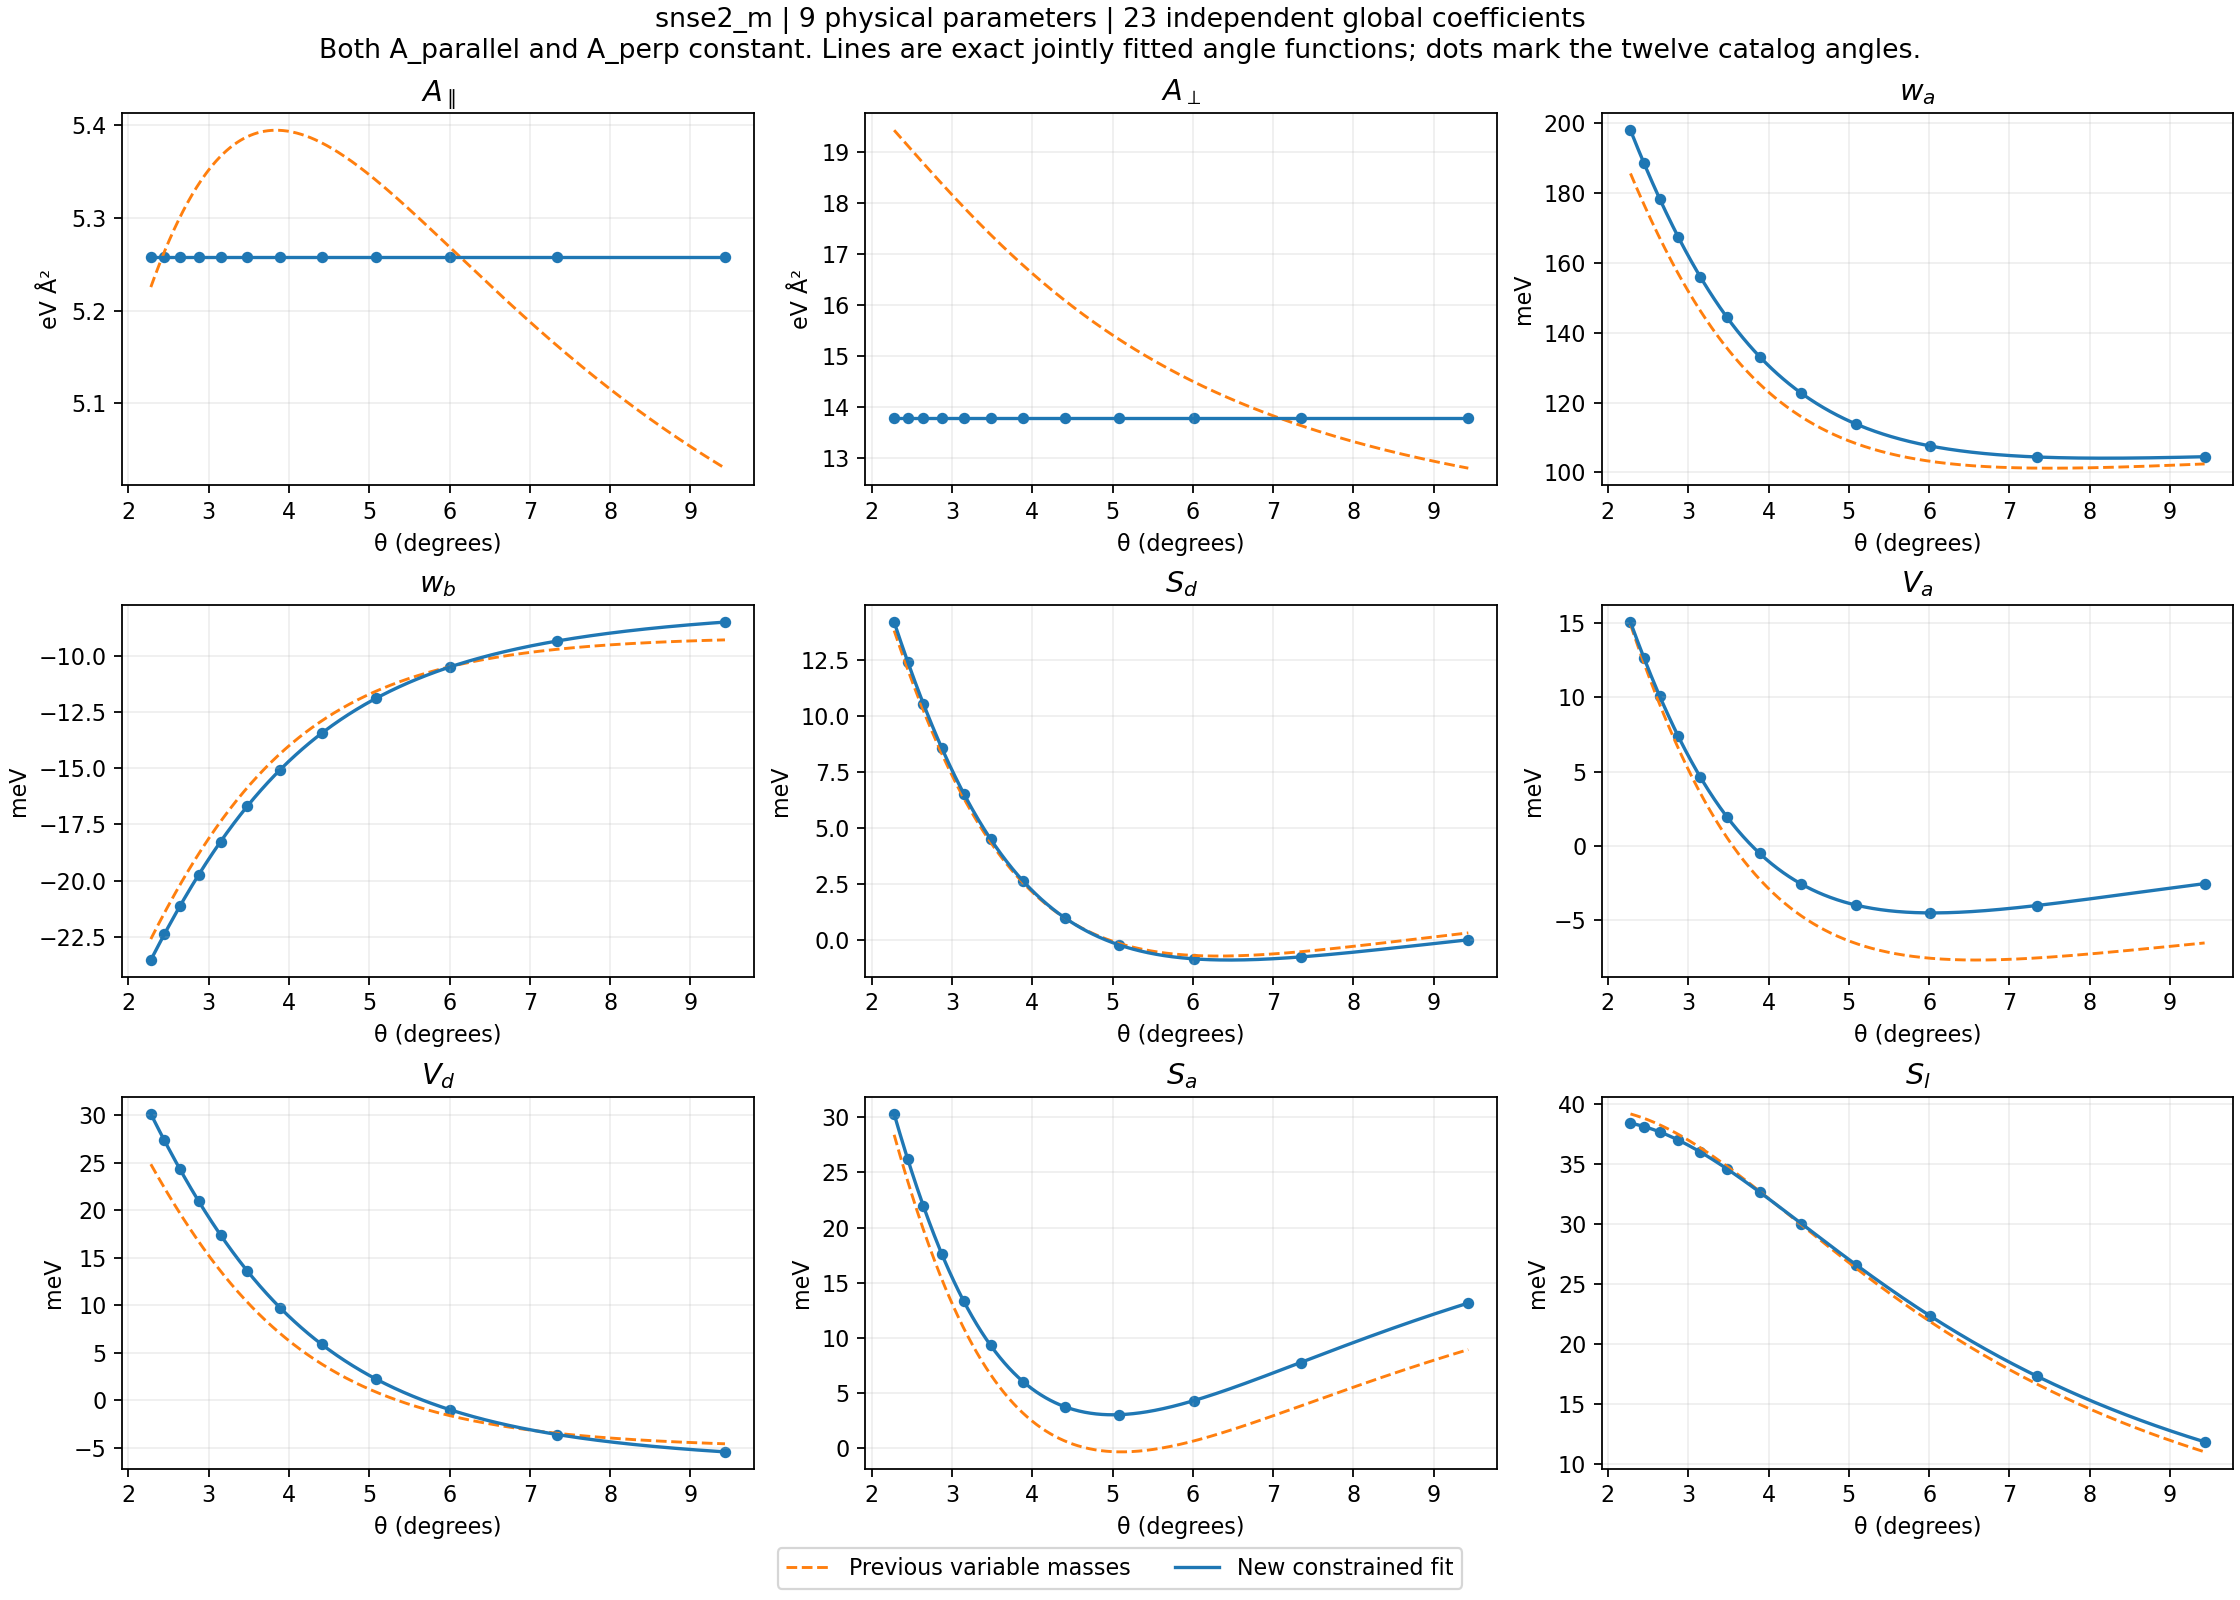

The data file committed next to this chart (first rows):
angle_deg, A_parallel_eV_A2, A_perp_eV_A2, w_a_eV, w_b_eV, Sd_eV, Va_eV, Vd_eV, Sa_eV, Sl_eV
2.281, 5.257, 13.78, 0.198, -0.02354, 0.0142, 0.01507, 0.03016, 0.0303, 0.03837
2.45, 5.257, 13.78, 0.1885, -0.02239, 0.01243, 0.01265, 0.02737, 0.02621, 0.03808
2.646, 5.257, 13.78, 0.1783, -0.02113, 0.01054, 0.01007, 0.02431, 0.02194, 0.03764
2.876, 5.257, 13.78, 0.1674, -0.01975, 0.008556, 0.007376, 0.02098, 0.01759, 0.03696
3.15, 5.257, 13.78, 0.156, -0.01826, 0.006519, 0.004635, 0.01741, 0.01331, 0.03597
3.481, 5.257, 13.78, 0.1444, -0.01669, 0.004501, 0.001952, 0.01364, 0.009346, 0.03457
3.89, 5.257, 13.78, 0.1331, -0.01506, 0.002604, -0.0005228, 0.009761, 0.006025, 0.03263
4.408, 5.257, 13.78, 0.1227, -0.01343, 0.000968, -0.002586, 0.005902, 0.003768, 0.03001
5.086, 5.257, 13.78, 0.1139, -0.01187, -0.000242, -0.004, 0.002247, 0.003055, 0.0266
6.009, 5.257, 13.78, 0.1076, -0.01047, -0.0008601, -0.004531, -0.0009868, 0.00432, 0.02234
7.341, 5.257, 13.78, 0.1044, -0.00932, -0.0007752, -0.004033, -0.003588, 0.007777, 0.01732
9.43, 5.257, 13.78, 0.1045, -0.008477, -8.926208439017173e-06, -0.002558, -0.005417, 0.01317, 0.01185
